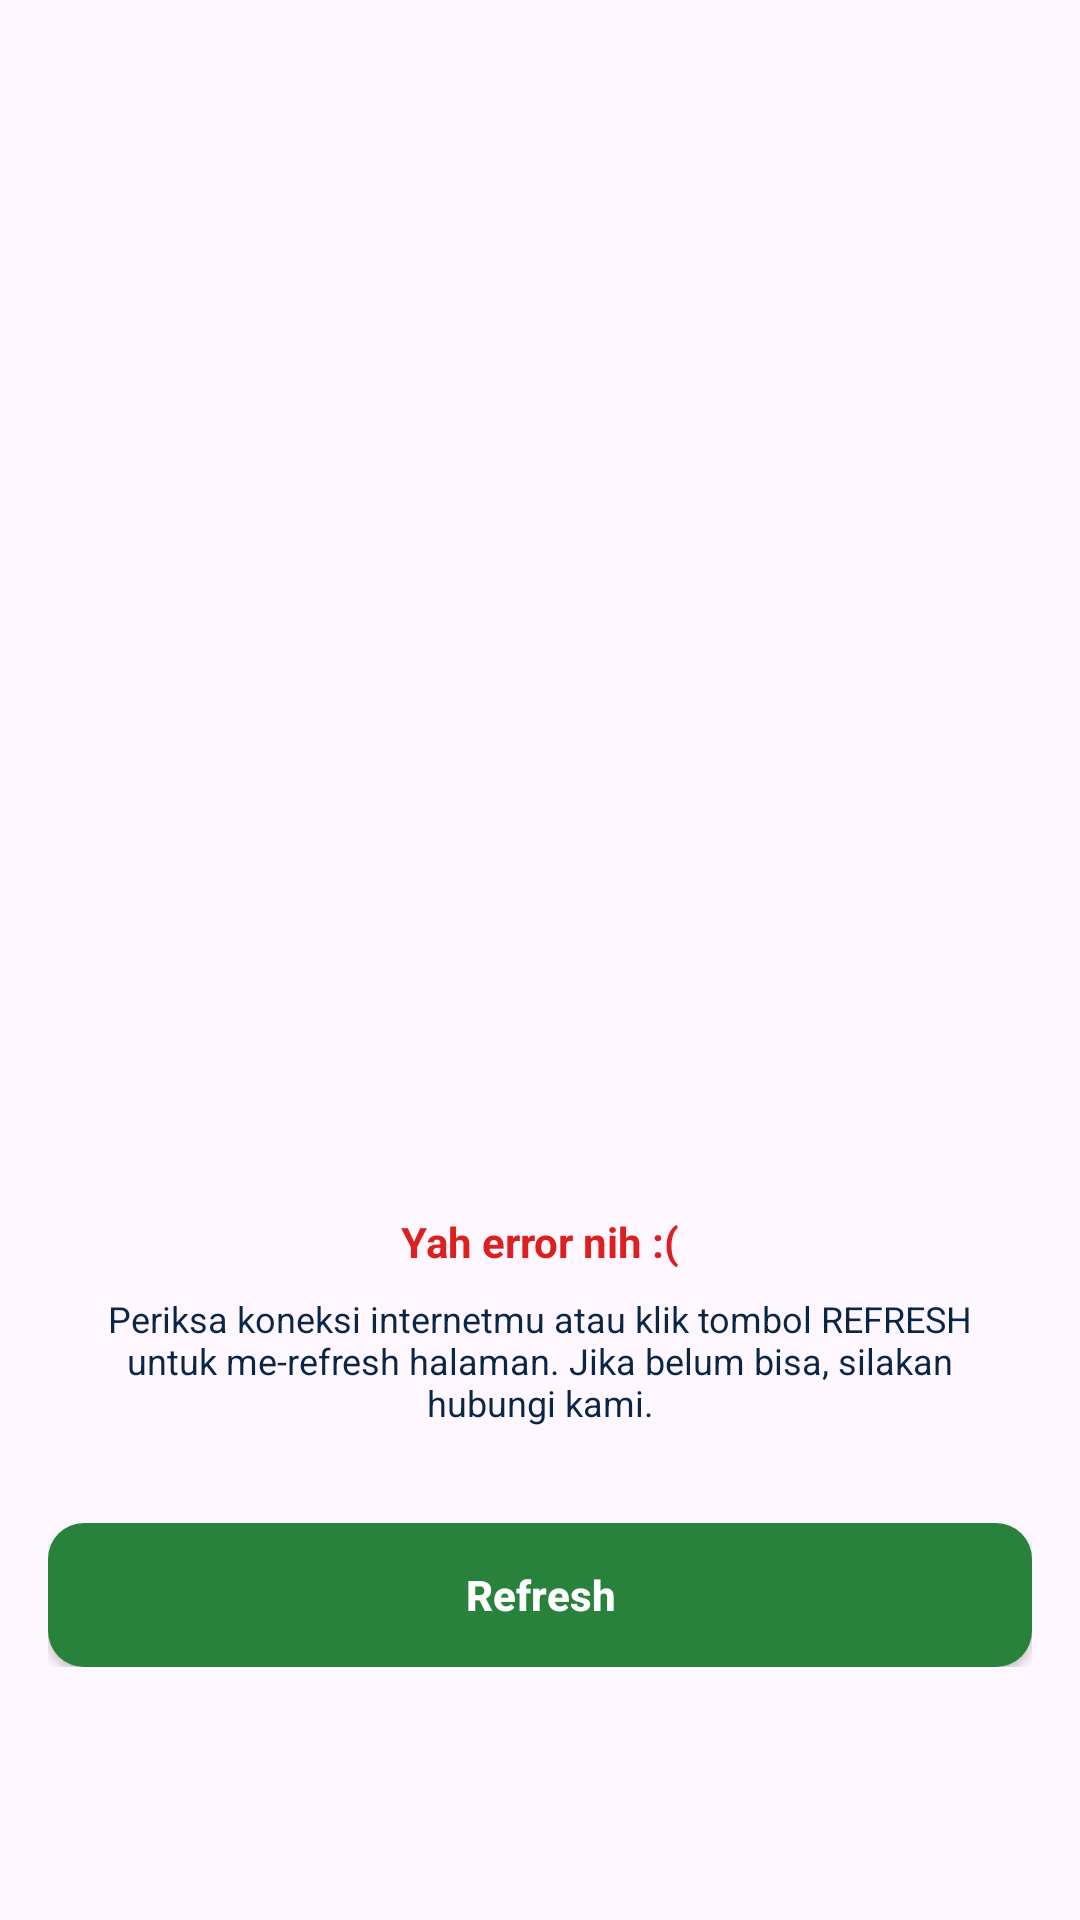

This screen was rendered from an Android layout file. Write that file and the resources it references.
<!-- AndroidManifest.xml: application theme Theme.JejakAnak -->
<!-- res/layout/layout_error_common.xml -->
<?xml version="1.0" encoding="utf-8"?>
<androidx.constraintlayout.widget.ConstraintLayout xmlns:android="http://schemas.android.com/apk/res/android"
    xmlns:app="http://schemas.android.com/apk/res-auto"
    android:layout_width="match_parent"
    android:layout_height="match_parent"
    android:padding="16dp">

    <androidx.constraintlayout.widget.ConstraintLayout
        android:layout_width="match_parent"
        android:layout_height="wrap_content"
        app:layout_constraintBottom_toBottomOf="parent"
        app:layout_constraintLeft_toLeftOf="parent"
        app:layout_constraintRight_toRightOf="parent"
        app:layout_constraintTop_toTopOf="parent">

        <ImageView
            android:id="@+id/ivError"
            android:layout_width="320dp"
            android:layout_height="320dp"
            android:src="@drawable/image_error"
            app:layout_constraintBottom_toTopOf="@id/tvErrorTitle"
            app:layout_constraintLeft_toLeftOf="parent"
            app:layout_constraintRight_toRightOf="parent"
            app:layout_constraintTop_toTopOf="parent" />

        <TextView
            android:id="@+id/tvErrorTitle"
            style="@style/font_14_bold_red_DC2020"
            android:layout_width="290sp"
            android:layout_height="wrap_content"
            android:text="@string/error_title"
            android:textAlignment="center"
            app:layout_constraintBottom_toTopOf="@id/tvErrorSubtitle"
            app:layout_constraintLeft_toLeftOf="parent"
            app:layout_constraintRight_toRightOf="parent"
            app:layout_constraintTop_toBottomOf="@id/ivError" />

        <TextView
            android:id="@+id/tvErrorSubtitle"
            style="@style/font_12_normal_dark_blue_180B3F"
            android:layout_width="290sp"
            android:layout_height="wrap_content"
            android:layout_marginTop="8dp"
            android:text="@string/error_content"
            android:textAlignment="center"
            app:layout_constraintLeft_toLeftOf="parent"
            app:layout_constraintRight_toRightOf="parent"
            app:layout_constraintTop_toBottomOf="@id/tvErrorTitle" />

        <Button
            android:id="@+id/btn_refresh"
            style="@style/font_14_bold_white"
            android:layout_width="match_parent"
            android:layout_height="wrap_content"
            android:layout_marginTop="32dp"
            android:background="@drawable/shape_bg_rounded_corner_button_refresh_green_12_full_radius"
            android:text="@string/refresh"
            android:textAllCaps="false"
            app:layout_constraintBottom_toBottomOf="parent"
            app:layout_constraintLeft_toLeftOf="parent"
            app:layout_constraintRight_toRightOf="parent"
            app:layout_constraintTop_toBottomOf="@id/tvErrorSubtitle" />

    </androidx.constraintlayout.widget.ConstraintLayout>

</androidx.constraintlayout.widget.ConstraintLayout>
<!-- resources referenced by this layout -->
<resources>
  <!-- drawable shape_bg_rounded_corner_button_refresh_green_12_full_radius (drawable) -->
  <?xml version="1.0" encoding="utf-8"?>
  <shape xmlns:android="http://schemas.android.com/apk/res/android" android:shape="rectangle">
      <corners android:radius="12dp"/>
      <solid android:color="@color/green_29823B"/>
  </shape>
  <string name="error_content">Periksa koneksi internetmu atau klik tombol REFRESH untuk me-refresh halaman. Jika belum bisa, silakan hubungi kami.</string>
  <string name="error_title">Yah error nih :(</string>
  <string name="refresh">Refresh</string>
  <style name="font_12_normal_dark_blue_180B3F">
          <item name="android:textSize">12sp</item>
          <item name="android:textColor">@color/dark_blue_0A2647</item>
          <item name="android:textStyle">normal</item>
      </style>
  <style name="font_14_bold_red_DC2020">
          <item name="android:textSize">14sp</item>
          <item name="android:textColor">@color/red_DC2020</item>
          <item name="android:textStyle">bold</item>
      </style>
  <style name="font_14_bold_white">
          <item name="android:textSize">14sp</item>
          <item name="android:textColor">@color/white</item>
          <item name="android:textStyle">bold</item>
      </style>
  <style name="Theme.JejakAnak" parent="Base.Theme.JejakAnak" />
  <color name="green_29823B">#29823B</color>
  <color name="dark_blue_0A2647">#0A2647</color>
  <color name="red_DC2020">#DC2020</color>
  <color name="white">#FFFFFFFF</color>
  <style name="Base.Theme.JejakAnak" parent="Theme.Material3.DayNight.NoActionBar">
          
          
      </style>
</resources>
